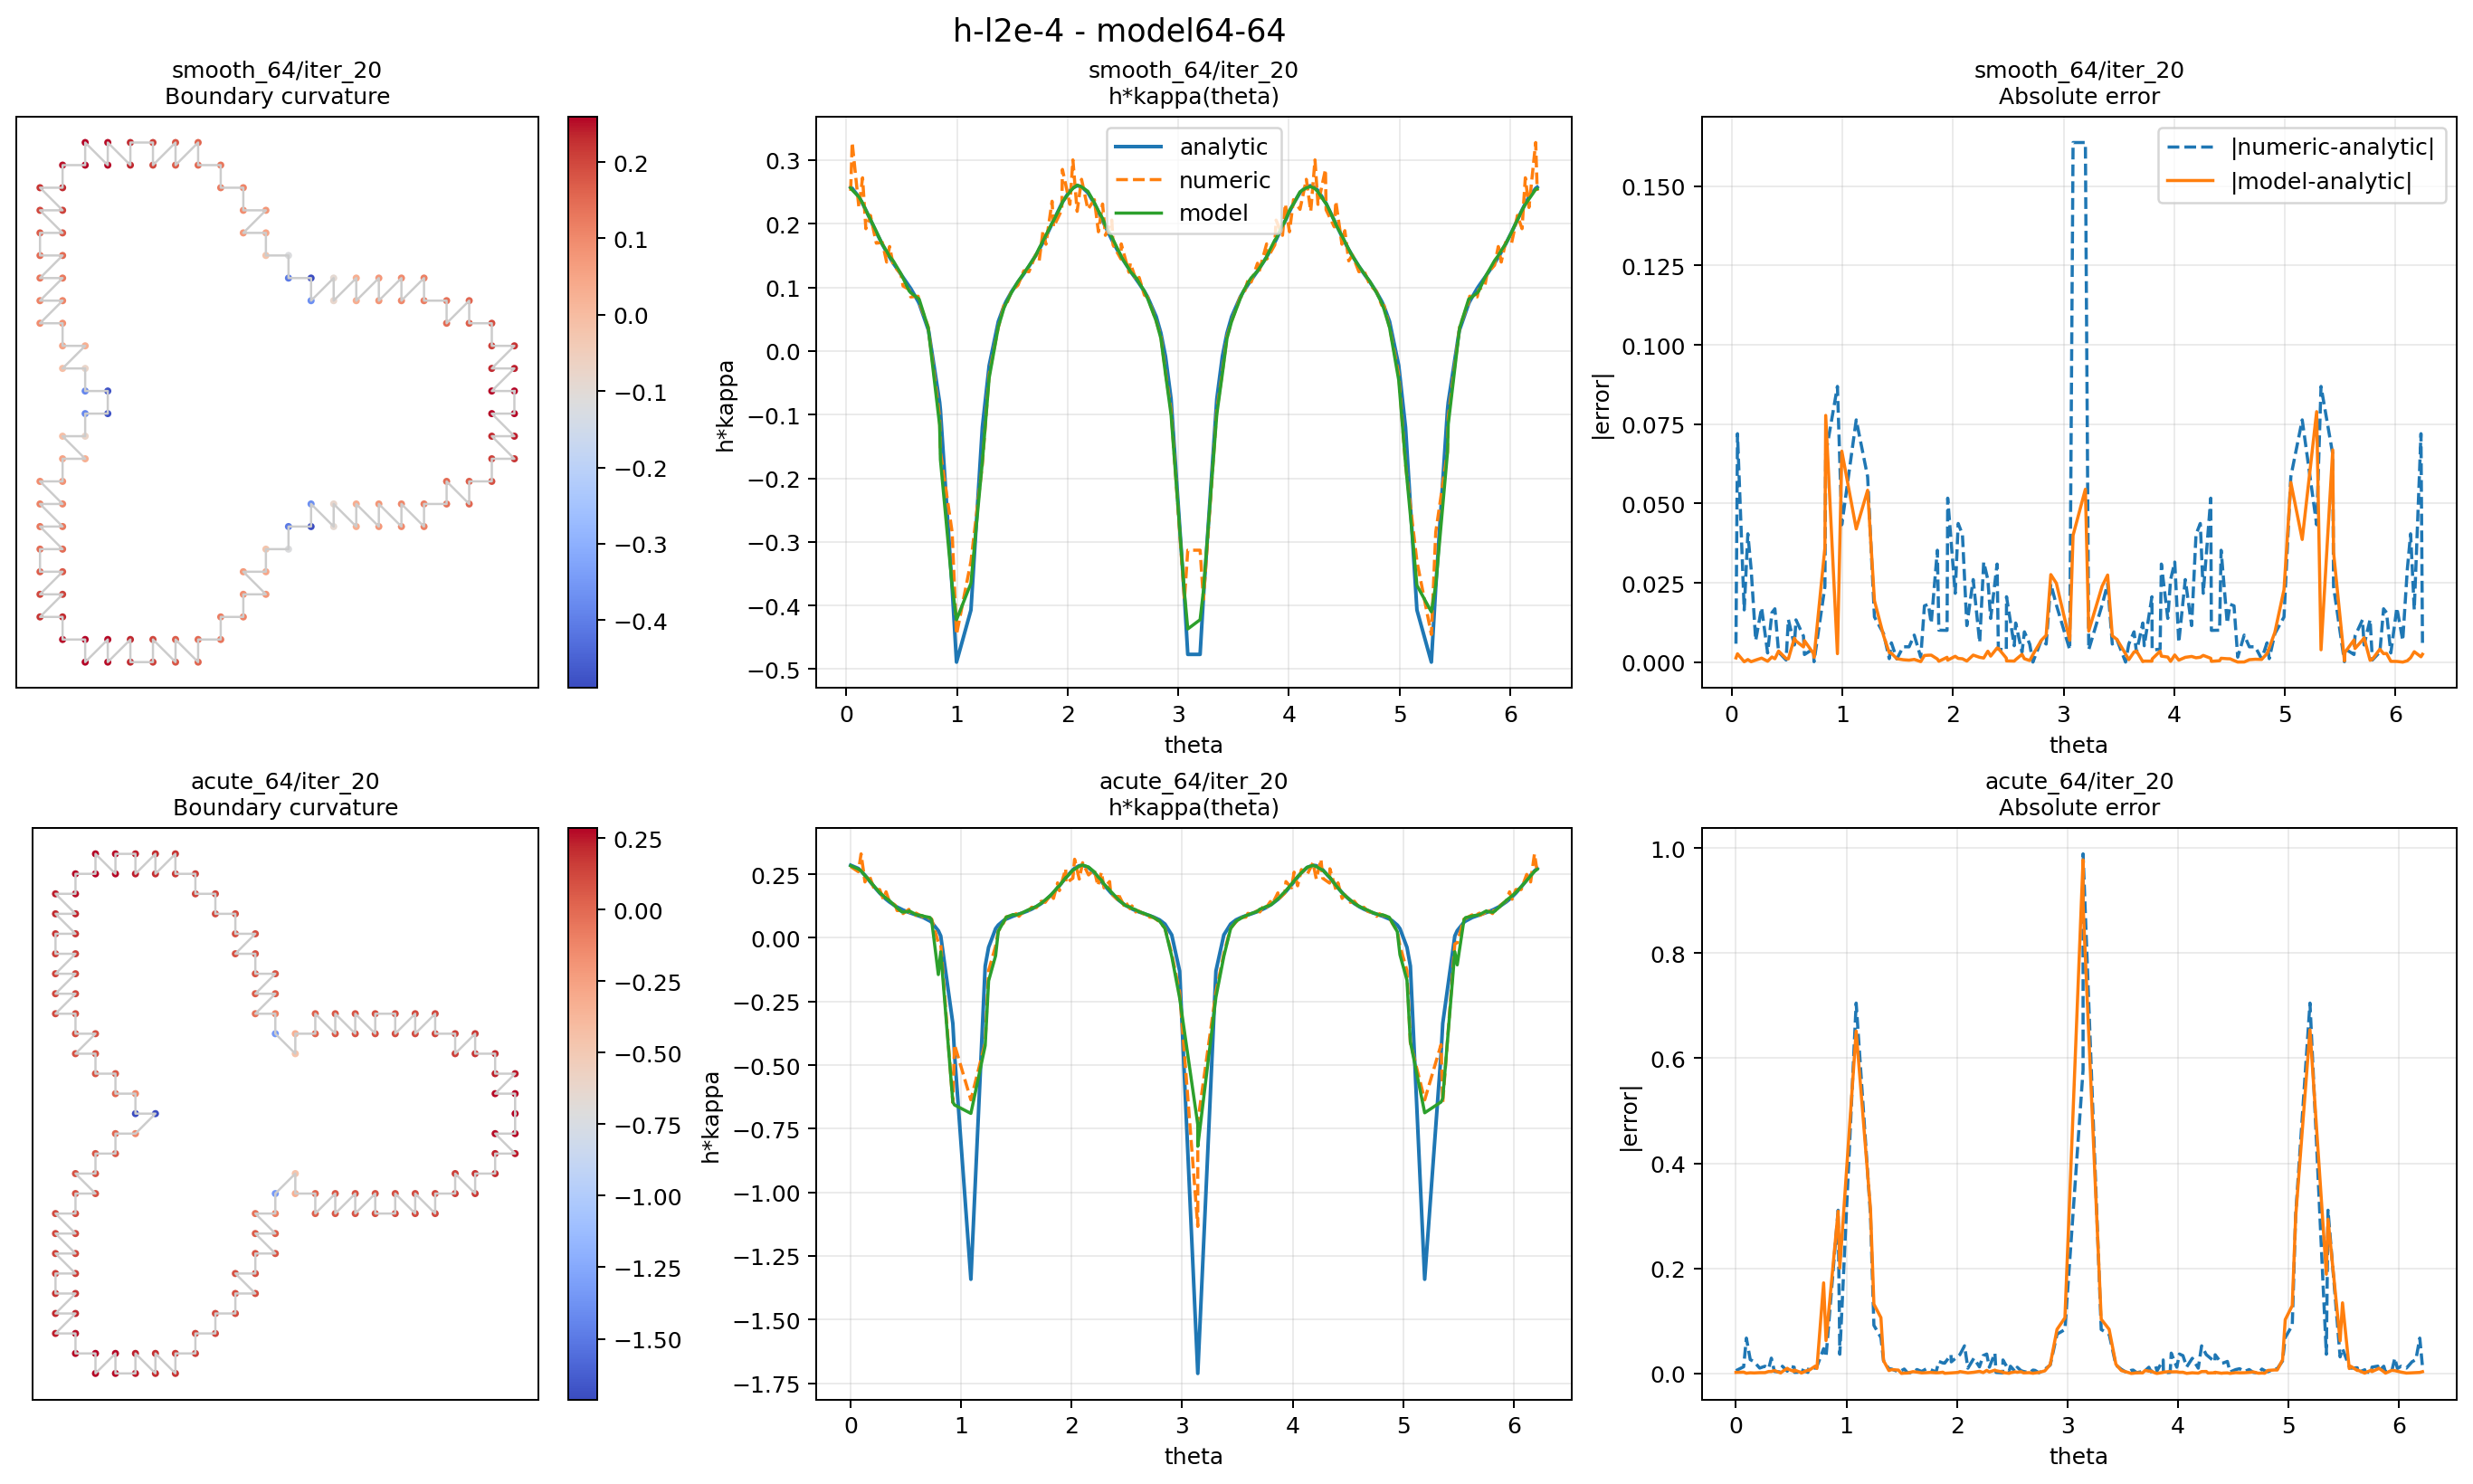

The data file committed next to this chart (first rows):
rho_model, case_id, case_label, iter, case_key, angle_bin_start_deg, angle_bin_end_deg, sample_count, numeric_mse, numeric_mae, numeric_maxae, model_mse, model_mae, model_maxae
64, 0, smooth_64, 1, smooth_64/iter_1, 0, 30, 13, 0.0003988, 0.01615, 0.04261, 0.0002876, 0.01495, 0.02731
64, 0, smooth_64, 1, smooth_64/iter_1, 30, 60, 10, 0.001594, 0.03511, 0.06719, 0.008299, 0.07189, 0.1956
64, 0, smooth_64, 1, smooth_64/iter_1, 60, 90, 8, 0.0008483, 0.02419, 0.04605, 0.005297, 0.05702, 0.1381
64, 0, smooth_64, 1, smooth_64/iter_1, 90, 120, 13, 0.0004263, 0.01753, 0.03838, 0.0006393, 0.02264, 0.03842
64, 0, smooth_64, 1, smooth_64/iter_1, 120, 150, 12, 0.0004012, 0.01699, 0.03509, 0.0004781, 0.01993, 0.03268
64, 0, smooth_64, 1, smooth_64/iter_1, 150, 180, 10, 0.0007723, 0.02029, 0.07147, 0.00787, 0.06374, 0.2046
64, 0, smooth_64, 1, smooth_64/iter_1, 180, 210, 10, 0.0007723, 0.02029, 0.07147, 0.007706, 0.06131, 0.1886
64, 0, smooth_64, 1, smooth_64/iter_1, 210, 240, 12, 0.0004012, 0.01699, 0.03509, 0.0006506, 0.02305, 0.04343
64, 0, smooth_64, 1, smooth_64/iter_1, 240, 270, 13, 0.0004263, 0.01753, 0.03838, 0.0004633, 0.01925, 0.0396
64, 0, smooth_64, 1, smooth_64/iter_1, 270, 300, 8, 0.0008483, 0.02419, 0.04605, 0.008503, 0.07496, 0.151
64, 0, smooth_64, 1, smooth_64/iter_1, 300, 330, 10, 0.001594, 0.03511, 0.06719, 0.005551, 0.06323, 0.1216
64, 0, smooth_64, 1, smooth_64/iter_1, 330, 360, 13, 0.0003988, 0.01615, 0.04261, 0.0003154, 0.0159, 0.02847
64, 0, smooth_64, 2, smooth_64/iter_2, 0, 30, 13, 0.0004308, 0.01642, 0.04759, 0.0002671, 0.01503, 0.02308
64, 0, smooth_64, 2, smooth_64/iter_2, 30, 60, 10, 0.00127, 0.03045, 0.06239, 0.005078, 0.05401, 0.1534
64, 0, smooth_64, 2, smooth_64/iter_2, 60, 90, 8, 0.0007602, 0.02202, 0.05083, 0.00292, 0.04153, 0.09875
64, 0, smooth_64, 2, smooth_64/iter_2, 90, 120, 13, 0.0004624, 0.0181, 0.04101, 0.0005155, 0.01995, 0.03705
64, 0, smooth_64, 2, smooth_64/iter_2, 120, 150, 12, 0.0003834, 0.01673, 0.03399, 0.0003795, 0.01679, 0.03134
64, 0, smooth_64, 2, smooth_64/iter_2, 150, 180, 10, 0.0007566, 0.01994, 0.06047, 0.004881, 0.04943, 0.1645
64, 0, smooth_64, 2, smooth_64/iter_2, 180, 210, 10, 0.0007566, 0.01994, 0.06047, 0.004731, 0.04716, 0.1524
64, 0, smooth_64, 2, smooth_64/iter_2, 210, 240, 12, 0.0003834, 0.01673, 0.03399, 0.0005044, 0.01966, 0.03827
64, 0, smooth_64, 2, smooth_64/iter_2, 240, 270, 13, 0.0004624, 0.0181, 0.04101, 0.0004218, 0.01757, 0.04212
64, 0, smooth_64, 2, smooth_64/iter_2, 270, 300, 8, 0.0007602, 0.02202, 0.05083, 0.004874, 0.0566, 0.1159
64, 0, smooth_64, 2, smooth_64/iter_2, 300, 330, 10, 0.00127, 0.03045, 0.06239, 0.003619, 0.04722, 0.1024
64, 0, smooth_64, 2, smooth_64/iter_2, 330, 360, 13, 0.0004308, 0.01642, 0.04759, 0.0002789, 0.01528, 0.02687
64, 0, smooth_64, 3, smooth_64/iter_3, 0, 30, 13, 0.0004678, 0.01677, 0.05182, 0.0002419, 0.01391, 0.02411
64, 0, smooth_64, 3, smooth_64/iter_3, 30, 60, 10, 0.001106, 0.02718, 0.0622, 0.003473, 0.04341, 0.1203
64, 0, smooth_64, 3, smooth_64/iter_3, 60, 90, 8, 0.0007566, 0.02084, 0.05478, 0.001648, 0.03073, 0.07867
64, 0, smooth_64, 3, smooth_64/iter_3, 90, 120, 13, 0.0004991, 0.0187, 0.04318, 0.0004049, 0.01742, 0.0351
64, 0, smooth_64, 3, smooth_64/iter_3, 120, 150, 12, 0.0003735, 0.01655, 0.03358, 0.0003002, 0.01441, 0.02919
64, 0, smooth_64, 3, smooth_64/iter_3, 150, 180, 10, 0.0008927, 0.01993, 0.07221, 0.003153, 0.03953, 0.1315
64, 0, smooth_64, 3, smooth_64/iter_3, 180, 210, 10, 0.0008927, 0.01993, 0.07221, 0.002994, 0.03903, 0.1175
64, 0, smooth_64, 3, smooth_64/iter_3, 210, 240, 12, 0.0003735, 0.01655, 0.03358, 0.0003787, 0.0164, 0.03306
64, 0, smooth_64, 3, smooth_64/iter_3, 240, 270, 13, 0.0004991, 0.0187, 0.04318, 0.0003339, 0.01529, 0.03854
64, 0, smooth_64, 3, smooth_64/iter_3, 270, 300, 8, 0.0007566, 0.02084, 0.05478, 0.002869, 0.04191, 0.09949
64, 0, smooth_64, 3, smooth_64/iter_3, 300, 330, 10, 0.001106, 0.02718, 0.0622, 0.002585, 0.03781, 0.1011
64, 0, smooth_64, 3, smooth_64/iter_3, 330, 360, 13, 0.0004678, 0.01677, 0.05182, 0.0002503, 0.01414, 0.02703
64, 0, smooth_64, 4, smooth_64/iter_4, 0, 30, 13, 0.0005032, 0.01712, 0.05537, 0.0001981, 0.01228, 0.02419
64, 0, smooth_64, 4, smooth_64/iter_4, 30, 60, 10, 0.00103, 0.0248, 0.06383, 0.00263, 0.03712, 0.09683
64, 0, smooth_64, 4, smooth_64/iter_4, 60, 90, 8, 0.0007852, 0.02004, 0.05741, 0.001018, 0.0242, 0.06834
64, 0, smooth_64, 4, smooth_64/iter_4, 90, 120, 13, 0.0005324, 0.01923, 0.04495, 0.0003124, 0.0152, 0.03218
64, 0, smooth_64, 4, smooth_64/iter_4, 120, 150, 12, 0.0003683, 0.01642, 0.0336, 0.0002343, 0.01267, 0.02669
64, 0, smooth_64, 4, smooth_64/iter_4, 150, 180, 10, 0.001105, 0.02068, 0.09081, 0.002034, 0.03199, 0.1041
64, 0, smooth_64, 4, smooth_64/iter_4, 180, 210, 10, 0.001105, 0.02068, 0.09081, 0.001808, 0.03165, 0.08463
64, 0, smooth_64, 4, smooth_64/iter_4, 210, 240, 12, 0.0003683, 0.01642, 0.0336, 0.0002831, 0.01403, 0.02836
64, 0, smooth_64, 4, smooth_64/iter_4, 240, 270, 13, 0.0005324, 0.01923, 0.04495, 0.0002458, 0.01305, 0.03369
64, 0, smooth_64, 4, smooth_64/iter_4, 270, 300, 8, 0.0007852, 0.02004, 0.05741, 0.001725, 0.03108, 0.087
64, 0, smooth_64, 4, smooth_64/iter_4, 300, 330, 10, 0.00103, 0.0248, 0.06383, 0.002105, 0.03289, 0.09895
64, 0, smooth_64, 4, smooth_64/iter_4, 330, 360, 13, 0.0005032, 0.01712, 0.05537, 0.000204, 0.0125, 0.02475
64, 0, smooth_64, 5, smooth_64/iter_5, 0, 30, 13, 0.0005339, 0.01739, 0.05835, 0.0001521, 0.01063, 0.02185
64, 0, smooth_64, 5, smooth_64/iter_5, 30, 60, 10, 0.001008, 0.02327, 0.0662, 0.00208, 0.033, 0.08639
64, 0, smooth_64, 5, smooth_64/iter_5, 60, 90, 8, 0.0008219, 0.01939, 0.05874, 0.000718, 0.01955, 0.06346
64, 0, smooth_64, 5, smooth_64/iter_5, 90, 120, 13, 0.0005611, 0.01966, 0.04635, 0.000228, 0.013, 0.02754
64, 0, smooth_64, 5, smooth_64/iter_5, 120, 150, 12, 0.0003655, 0.01635, 0.03381, 0.0001826, 0.01115, 0.02415
64, 0, smooth_64, 5, smooth_64/iter_5, 150, 180, 10, 0.001341, 0.02127, 0.1057, 0.001361, 0.02606, 0.08325
64, 0, smooth_64, 5, smooth_64/iter_5, 180, 210, 10, 0.001341, 0.02127, 0.1057, 0.001127, 0.02578, 0.05958
64, 0, smooth_64, 5, smooth_64/iter_5, 210, 240, 12, 0.0003655, 0.01635, 0.03381, 0.0002103, 0.01217, 0.02421
64, 0, smooth_64, 5, smooth_64/iter_5, 240, 270, 13, 0.0005611, 0.01966, 0.04635, 0.0001727, 0.01091, 0.02853
64, 0, smooth_64, 5, smooth_64/iter_5, 270, 300, 8, 0.0008219, 0.01939, 0.05874, 0.001174, 0.02481, 0.07861
64, 0, smooth_64, 5, smooth_64/iter_5, 300, 330, 10, 0.001008, 0.02327, 0.0662, 0.00182, 0.02998, 0.09651
64, 0, smooth_64, 5, smooth_64/iter_5, 330, 360, 13, 0.0005339, 0.01739, 0.05835, 0.0001544, 0.01079, 0.02254
... 420 more rows
